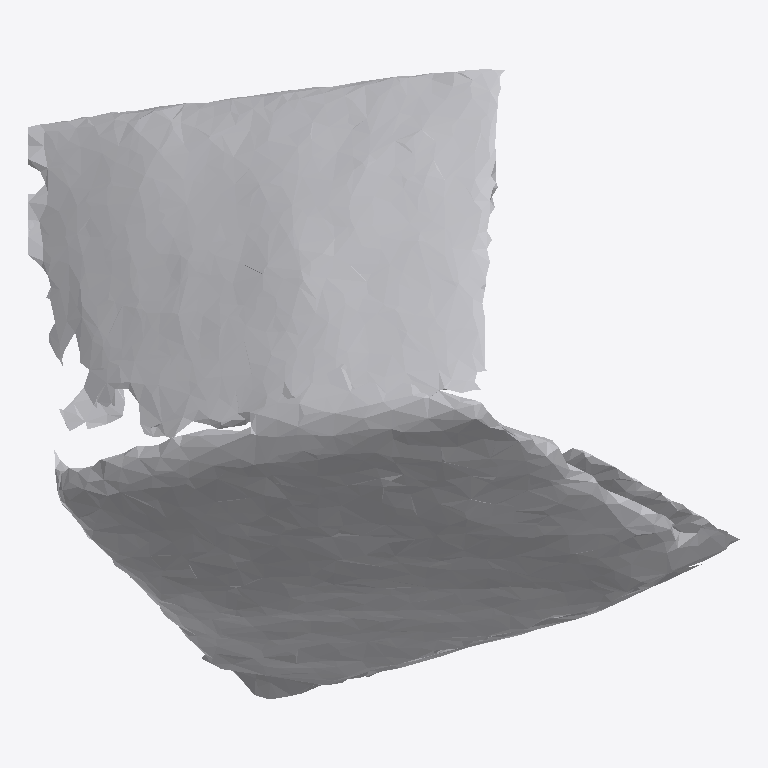
Plan cut of the same IFC building model at storey 'Ground Floor' (level 0.00 m, cut at 1.40 m), seen from above with north up, elements coloured by IFC class: 1 other element (light grey). No cut surface shows.
Extent 0.601 m × 0.534 m × 0.505 m (x, y, z). Storeys (1): Ground Floor at 0.00 m. Elements (1): 1 IfcFurniture.

HEADER;
FILE_DESCRIPTION(('ViewDefinition [CoordinationView]'),'2;1');
FILE_NAME('','2026-07-12T07:04:35',(''),(''),'IfcOpenShell 0.8.0','IfcOpenShell 0.8.0','');
FILE_SCHEMA(('IFC4'));
ENDSEC;
DATA;
#17=IFCPROJECT('1v3reM9NDETfWn90S23ac9',#5,'Office Project',$,$,$,$,(#15),#10);
#20=IFCSITE('0Mht3Q5d18HuE$mT0cRPRX',#5,'Site',$,$,#19,$,$,.ELEMENT.,$,$,$,$,$);
#22=IFCBUILDING('30oLAXG6n298vwexlDRS$t',#5,'Building',$,$,#21,$,$,.ELEMENT.,$,$,$);
#24=IFCBUILDINGSTOREY('3pHirTXLP1HR0RQM8CS00Y',#5,'Ground Floor',$,$,#23,$,$,.ELEMENT.,0.0);
#35=IFCFURNITURE('1pkFLEUp9DsQK9WRarkoeP',#5,'list05_laptop',$,$,#34,#31,$,$);
ENDSEC;
